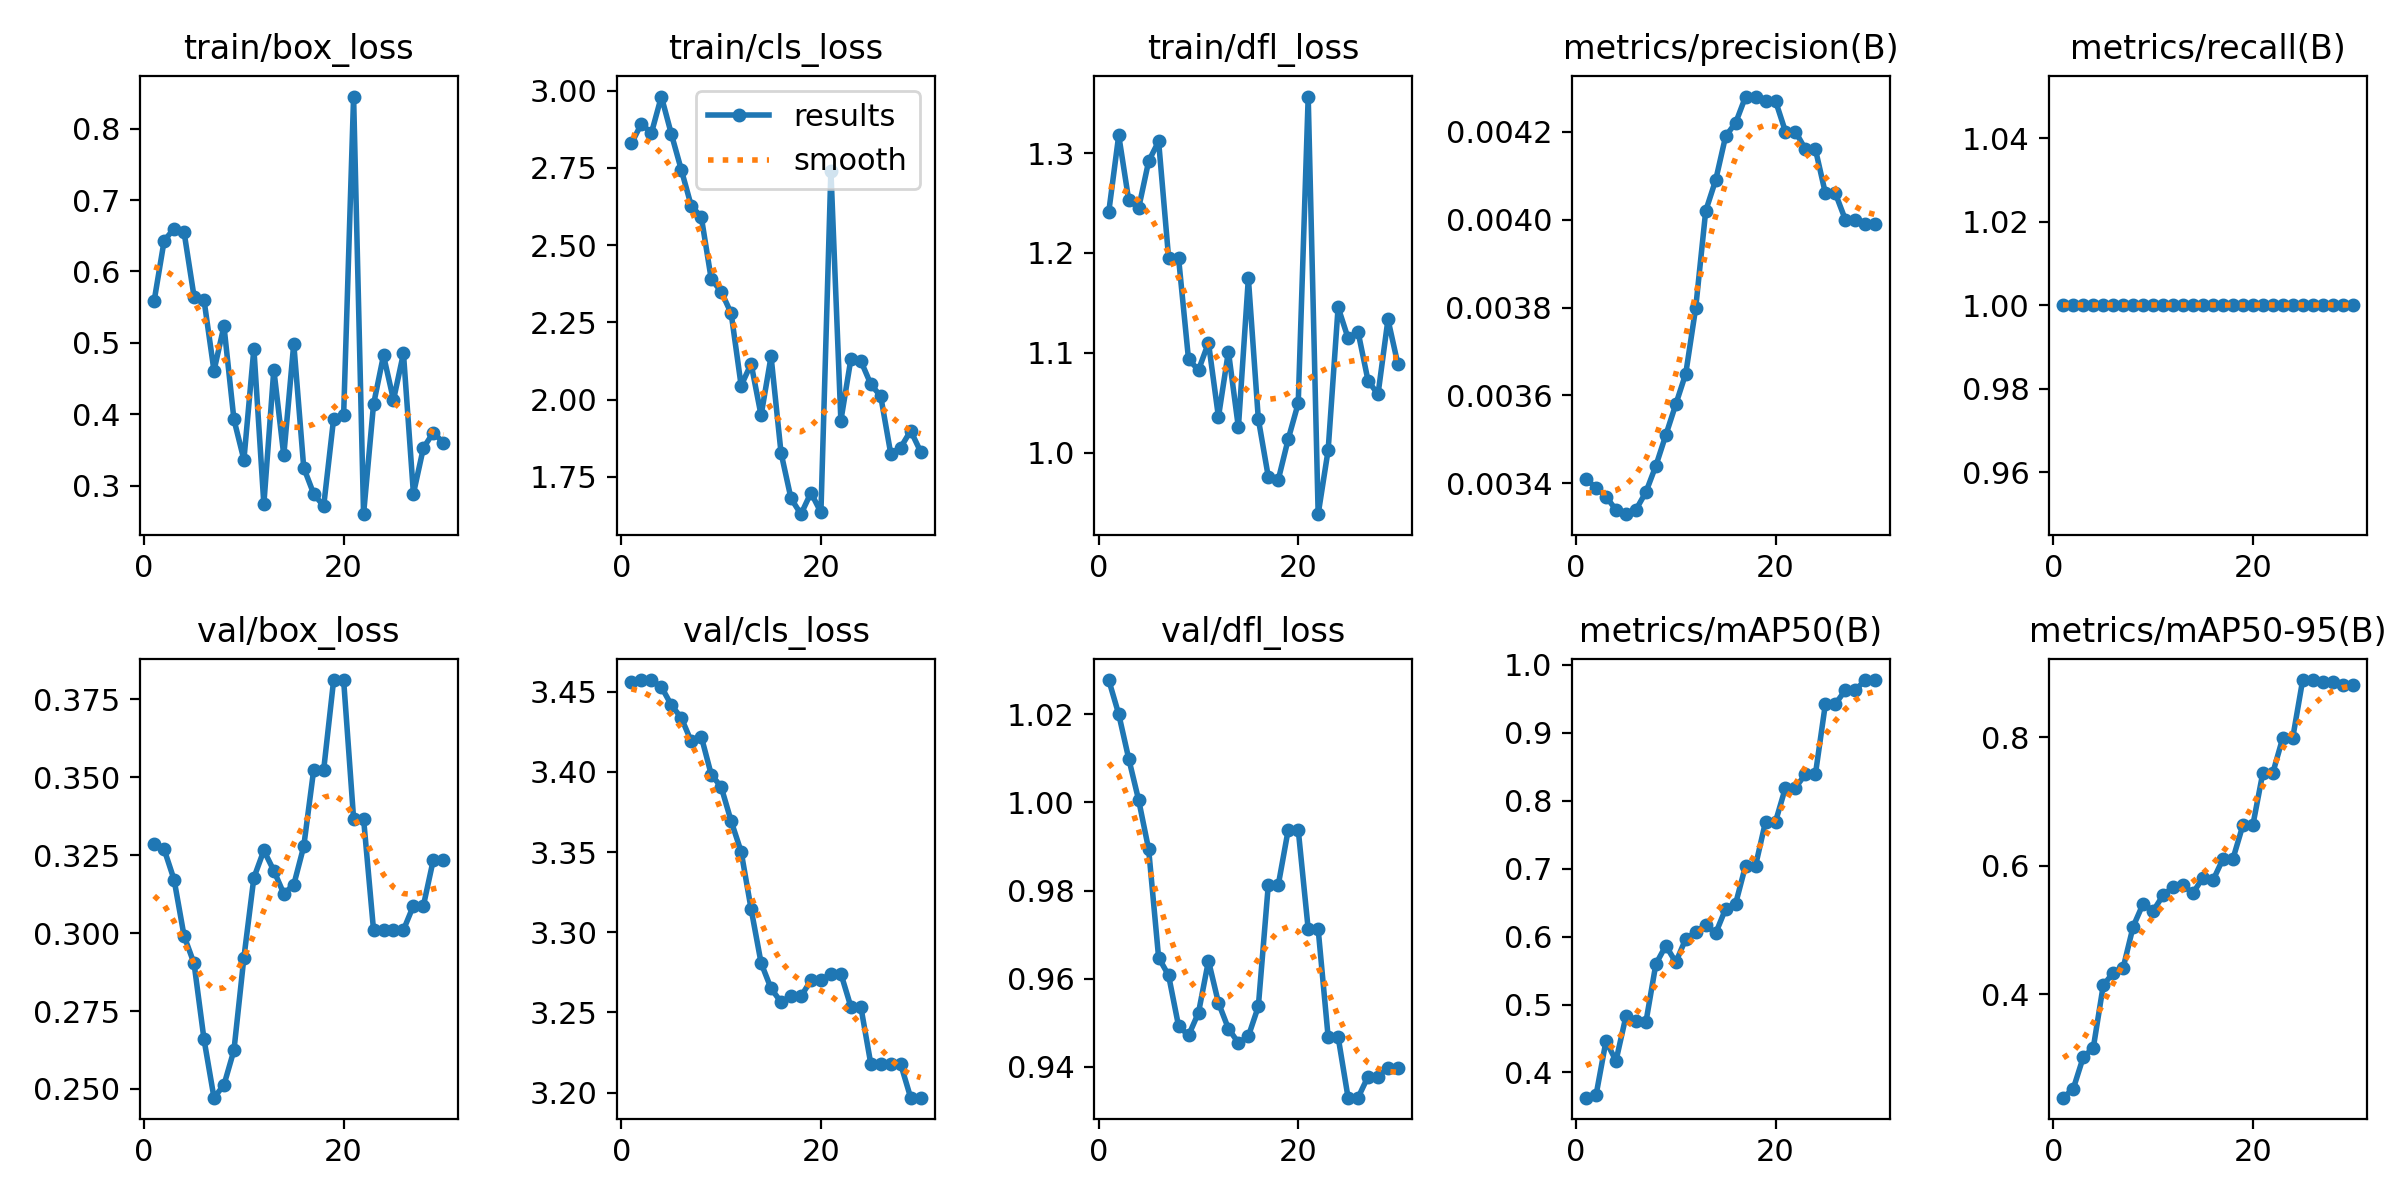

Values plotted in this chart, from the file beside it:
epoch, time, train/box_loss, train/cls_loss, train/dfl_loss, metrics/precision(B), metrics/recall(B), metrics/mAP50(B), metrics/mAP50-95(B), val/box_loss, val/cls_loss, val/dfl_loss, lr/pg0, lr/pg1, lr/pg2
1, 19.96, 0.5587, 2.83, 1.241, 0.00341, 1, 0.3629, 0.2394, 0.3287, 3.456, 1.028, 0, 0, 0
2, 37.32, 0.6429, 2.893, 1.318, 0.00339, 1, 0.3665, 0.2535, 0.3269, 3.457, 1.02, 1.61199e-05, 1.61199e-05, 1.61199e-05
3, 50.98, 0.6601, 2.863, 1.253, 0.00337, 1, 0.4464, 0.3027, 0.3171, 3.457, 1.01, 3.11396e-05, 3.11396e-05, 3.11396e-05
4, 63.15, 0.655, 2.981, 1.245, 0.00334, 1, 0.4172, 0.3167, 0.2991, 3.453, 1.001, 4.5059e-05, 4.5059e-05, 4.5059e-05
5, 75.43, 0.5649, 2.86, 1.292, 0.00333, 1, 0.4826, 0.414, 0.2903, 3.442, 0.9894, 5.78782e-05, 5.78782e-05, 5.78782e-05
6, 86.88, 0.56, 2.744, 1.312, 0.00334, 1, 0.4758, 0.434, 0.2659, 3.434, 0.9648, 6.95973e-05, 6.95973e-05, 6.95973e-05
7, 98.06, 0.461, 2.627, 1.195, 0.00338, 1, 0.4739, 0.4417, 0.2472, 3.419, 0.9608, 8.0216e-05, 8.0216e-05, 8.0216e-05
8, 109.2, 0.5235, 2.592, 1.195, 0.00344, 1, 0.5595, 0.5056, 0.2513, 3.422, 0.9493, 8.97346e-05, 8.97346e-05, 8.97346e-05
9, 120.3, 0.3928, 2.391, 1.093, 0.00351, 1, 0.5867, 0.5412, 0.2624, 3.398, 0.9471, 9.8153e-05, 9.8153e-05, 9.8153e-05
10, 131.5, 0.3363, 2.35, 1.083, 0.00358, 1, 0.5621, 0.5299, 0.2921, 3.391, 0.9523, 0.0001055, 0.0001055, 0.0001055
11, 142.7, 0.4918, 2.28, 1.11, 0.00365, 1, 0.5967, 0.5543, 0.3177, 3.369, 0.9641, 0.0001117, 0.0001117, 0.0001117
12, 154, 0.2742, 2.046, 1.036, 0.0038, 1, 0.6067, 0.5672, 0.3265, 3.35, 0.9545, 0.0001168, 0.0001168, 0.0001168
13, 165, 0.4625, 2.116, 1.101, 0.00402, 1, 0.6168, 0.5697, 0.32, 3.315, 0.9487, 0.0001208, 0.0001208, 0.0001208
14, 176.4, 0.3424, 1.949, 1.025, 0.00409, 1, 0.6049, 0.5576, 0.3126, 3.281, 0.9455, 0.0001237, 0.0001237, 0.0001237
15, 187.6, 0.499, 2.14, 1.175, 0.00419, 1, 0.641, 0.5819, 0.3155, 3.265, 0.9469, 0.0001256, 0.0001256, 0.0001256
16, 198.5, 0.3252, 1.828, 1.034, 0.00422, 1, 0.6485, 0.5774, 0.3278, 3.256, 0.9537, 0.0001263, 0.0001263, 0.0001263
17, 210.4, 0.2885, 1.681, 0.9757, 0.00428, 1, 0.7045, 0.6107, 0.3524, 3.26, 0.9813, 0.0001259, 0.0001259, 0.0001259
18, 222.3, 0.2715, 1.63, 0.9728, 0.00428, 1, 0.7045, 0.6107, 0.3524, 3.26, 0.9813, 0.0001244, 0.0001244, 0.0001244
19, 234, 0.3941, 1.699, 1.014, 0.00427, 1, 0.7692, 0.6631, 0.3811, 3.27, 0.9938, 0.0001218, 0.0001218, 0.0001218
20, 245.3, 0.3985, 1.636, 1.049, 0.00427, 1, 0.7692, 0.6631, 0.3811, 3.27, 0.9938, 0.0001181, 0.0001181, 0.0001181
21, 256.8, 0.8449, 2.742, 1.357, 0.0042, 1, 0.8193, 0.7444, 0.3367, 3.274, 0.9712, 0.0001134, 0.0001134, 0.0001134
22, 268.5, 0.2602, 1.932, 0.9382, 0.0042, 1, 0.8193, 0.7444, 0.3367, 3.274, 0.9712, 0.0001075, 0.0001075, 0.0001075
23, 279.9, 0.4139, 2.131, 1.002, 0.00416, 1, 0.8389, 0.799, 0.3009, 3.254, 0.9468, 0.0001005, 0.0001005, 0.0001005
24, 291.3, 0.4824, 2.126, 1.146, 0.00416, 1, 0.8389, 0.799, 0.3009, 3.254, 0.9468, 9.24018e-05, 9.24018e-05, 9.24018e-05
25, 302.8, 0.4201, 2.051, 1.115, 0.00406, 1, 0.9423, 0.8891, 0.301, 3.218, 0.933, 8.32166e-05, 8.32166e-05, 8.32166e-05
26, 314, 0.4854, 2.011, 1.121, 0.00406, 1, 0.9423, 0.8891, 0.301, 3.218, 0.933, 7.29312e-05, 7.29312e-05, 7.29312e-05
27, 325.4, 0.2888, 1.826, 1.072, 0.004, 1, 0.9626, 0.8863, 0.3088, 3.218, 0.9378, 6.15456e-05, 6.15456e-05, 6.15456e-05
28, 336.5, 0.3529, 1.845, 1.058, 0.004, 1, 0.9626, 0.8863, 0.3088, 3.218, 0.9378, 4.90598e-05, 4.90598e-05, 4.90598e-05
29, 348, 0.3745, 1.9, 1.133, 0.00399, 1, 0.9775, 0.8818, 0.3236, 3.197, 0.9398, 3.54738e-05, 3.54738e-05, 3.54738e-05
30, 359.3, 0.3603, 1.832, 1.088, 0.00399, 1, 0.9775, 0.8818, 0.3236, 3.197, 0.9398, 2.07875e-05, 2.07875e-05, 2.07875e-05
